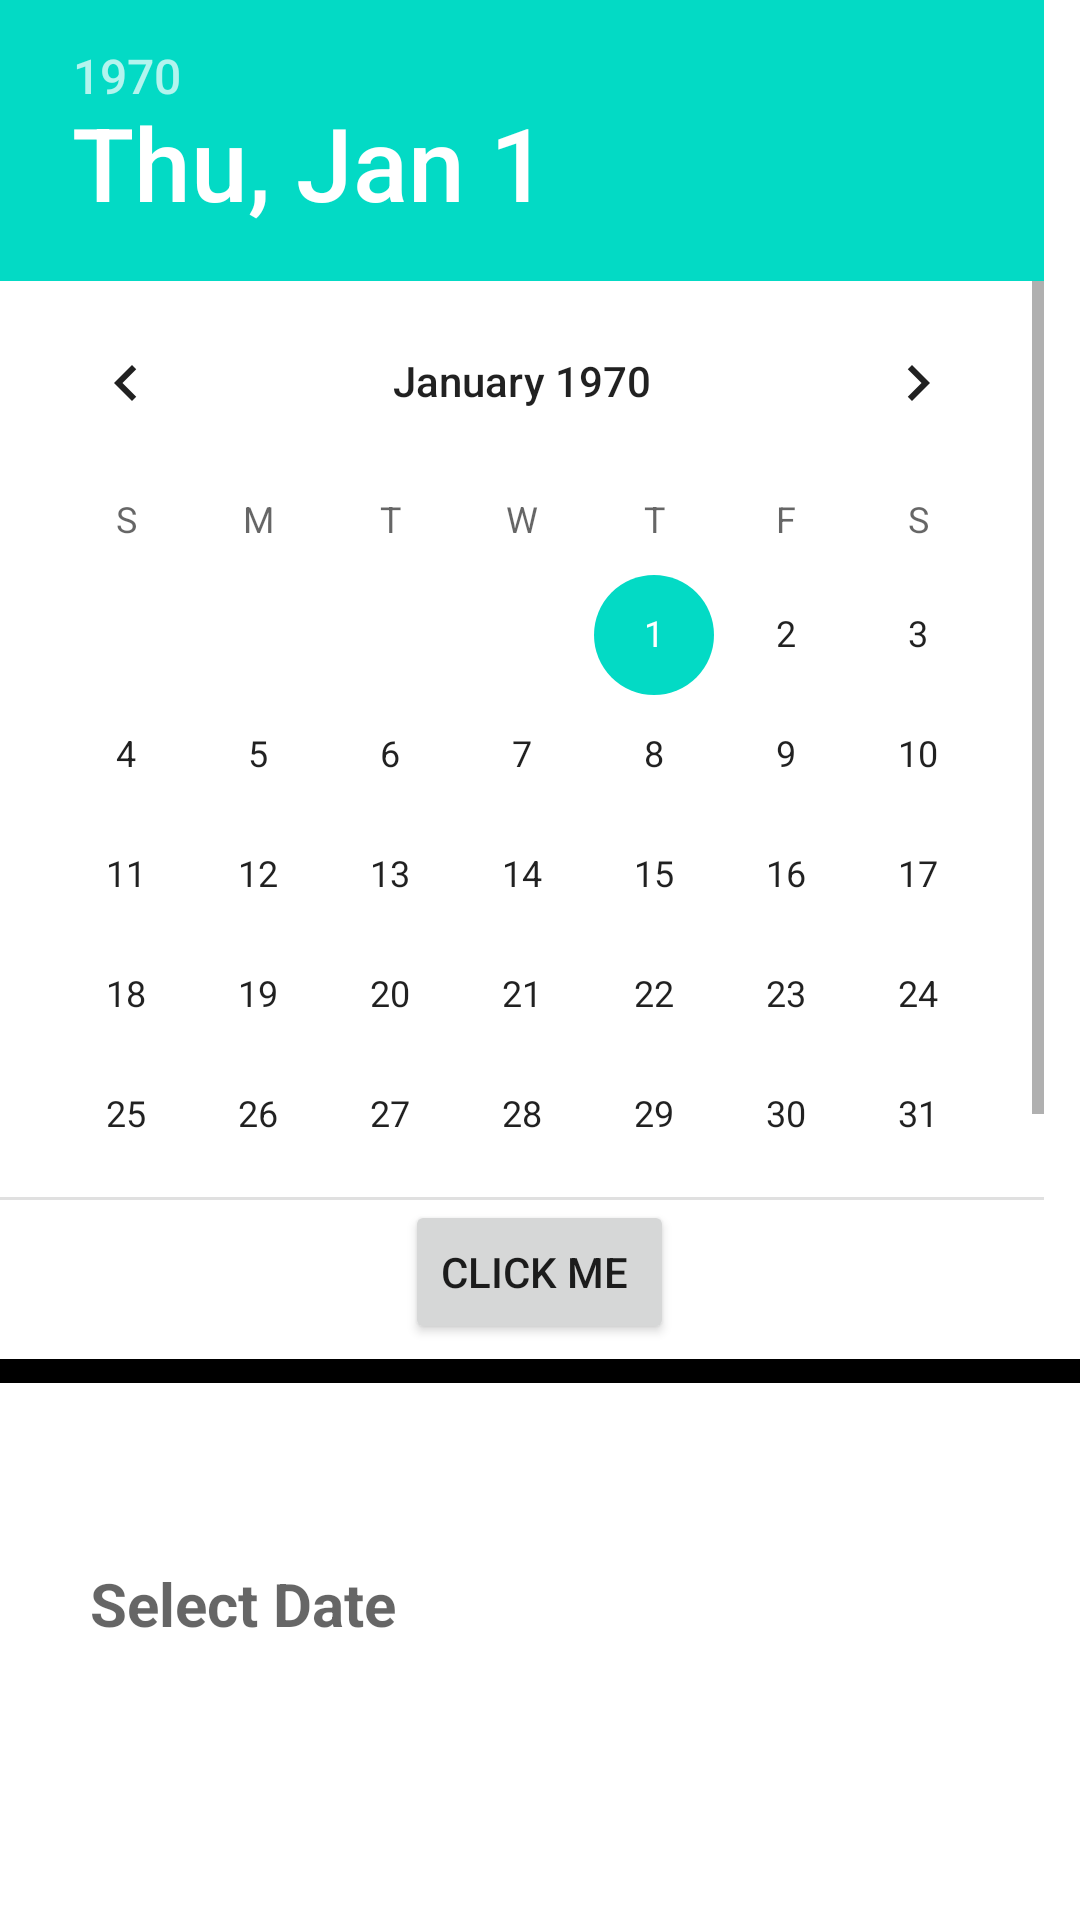

Layout XML and referenced resources for this Android screen:
<!-- AndroidManifest.xml: application theme Theme.UiWidgets -->
<!-- res/layout/activity_datepicker_demo.xml -->
<?xml version="1.0" encoding="utf-8"?>
<LinearLayout xmlns:android="http://schemas.android.com/apk/res/android"
    xmlns:app="http://schemas.android.com/apk/res-auto"
    xmlns:tools="http://schemas.android.com/tools"
    android:layout_width="match_parent"
    android:layout_height="match_parent"
    android:orientation="vertical"
    tools:context=".DatepickerDemo">

    <DatePicker
        android:id="@+id/datepicker1"
        android:layout_width="wrap_content"
        android:layout_height="400dp"
        android:datePickerMode="calendar" />

    <Button
        android:layout_width="wrap_content"
        android:layout_height="wrap_content"
        android:layout_gravity="center"
        android:layout_marginBottom="5dp"
        android:onClick="getDate"
        android:text="Click me " />

    <View
        android:layout_width="match_parent"
        android:layout_height="8dp"
        android:background="@color/black" />

    <TextView
        android:layout_width="match_parent"
        android:layout_height="wrap_content"
        android:layout_marginLeft="20dp"
        android:layout_marginTop="50dp"
        android:layout_marginRight="20dp"
        android:background="@drawable/edittext_design"
        android:hint="Select Date"
        android:padding="10dp"
        android:paddingLeft="30dp"
        android:textSize="20sp"
        android:textStyle="bold"
        android:id="@+id/tv_dates"
        android:drawableLeft="@drawable/calender"
        android:drawablePadding="10dp"/>

</LinearLayout>
<!-- resources referenced by this layout -->
<resources>
  <color name="black">#FF000000</color>
  <style name="Theme.UiWidgets" parent="Theme.MaterialComponents.DayNight.NoActionBar">
          
          <item name="colorPrimary">@color/purple_500</item>
          <item name="colorPrimaryVariant">@color/purple_700</item>
          <item name="colorOnPrimary">@color/white</item>
          
          <item name="colorSecondary">@color/teal_200</item>
          <item name="colorSecondaryVariant">@color/teal_700</item>
          <item name="colorOnSecondary">@color/black</item>
          
          <item name="android:statusBarColor" tools:targetApi="l">?attr/colorPrimaryVariant</item>
          
      </style>
  <color name="purple_500">#FF6200EE</color>
  <color name="purple_700">#FF3700B3</color>
  <color name="white">#FFFFFFFF</color>
  <color name="teal_200">#FF03DAC5</color>
  <color name="teal_700">#FF018786</color>
</resources>
